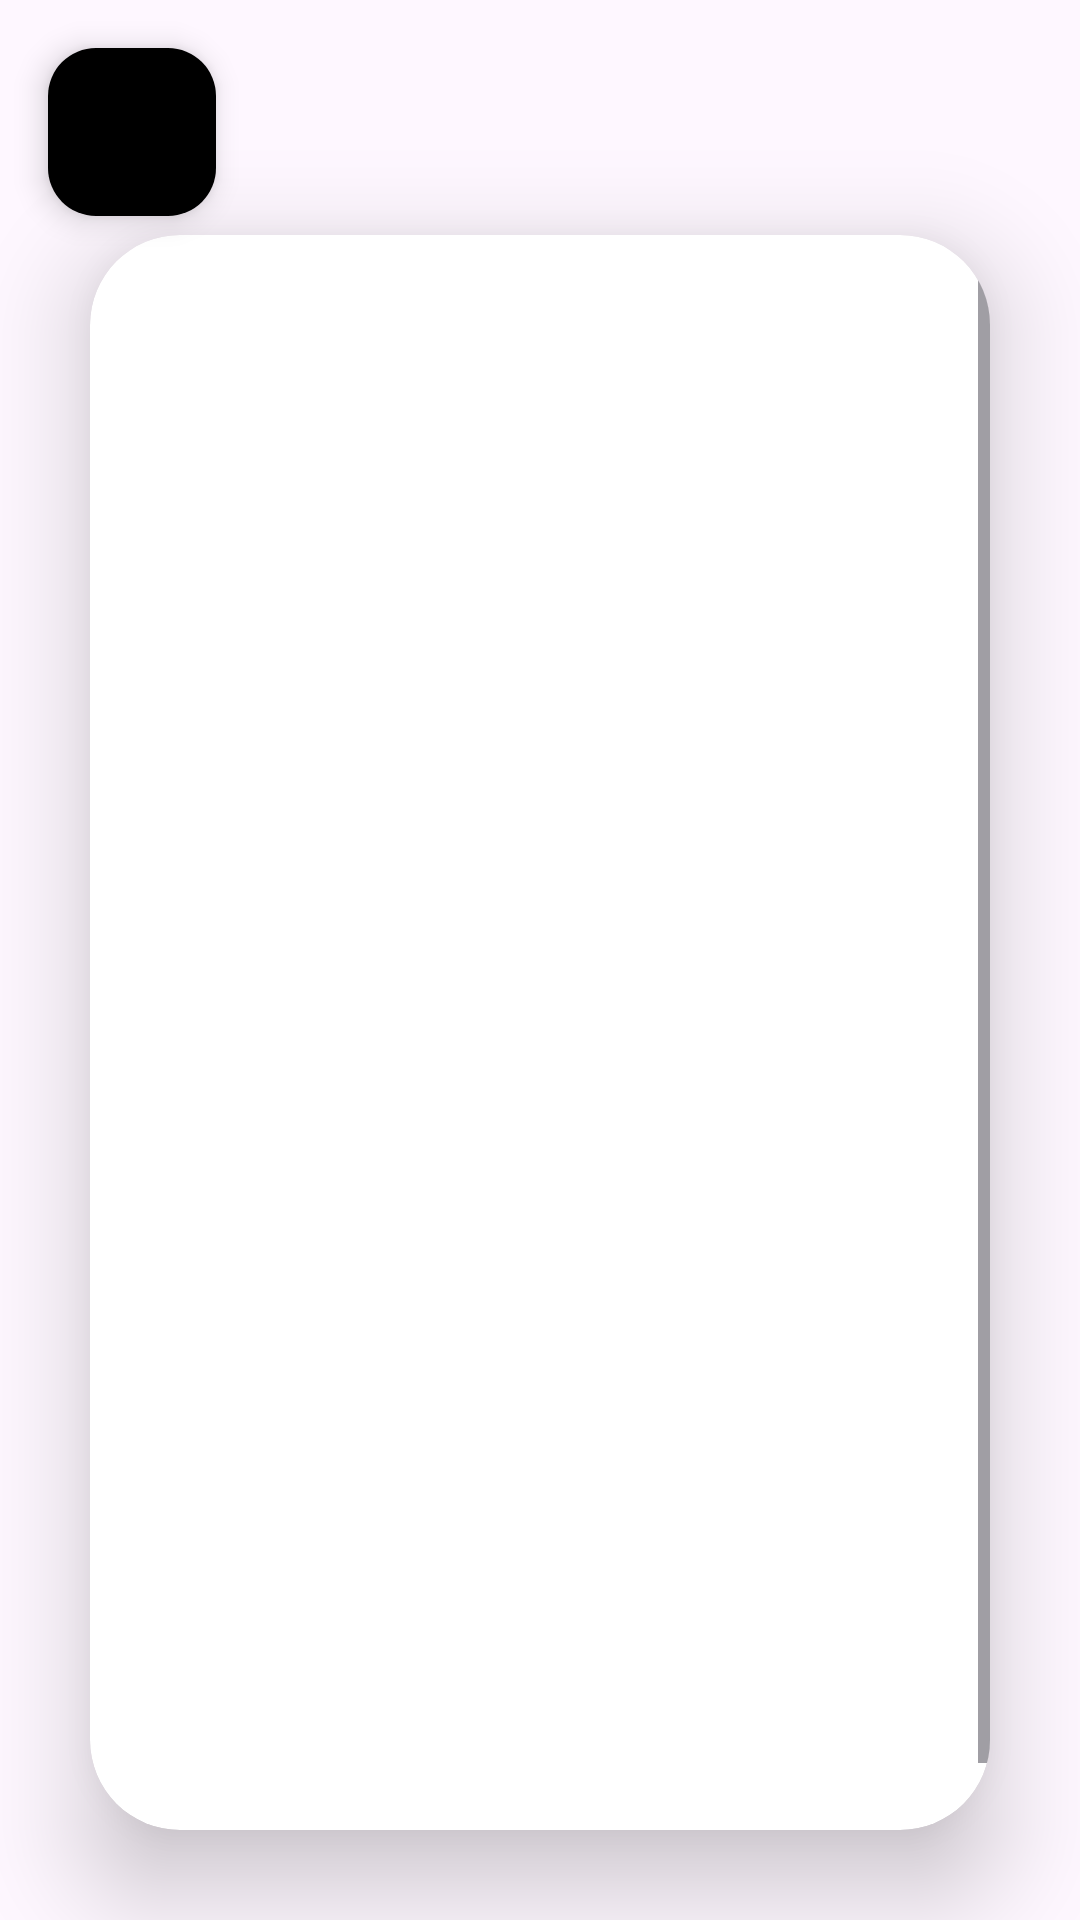

Reconstruct the res/layout file that produces this screen, plus the resources it refers to.
<!-- AndroidManifest.xml: application theme Theme.IloveBooksV2XR -->
<!-- res/layout/activity_ver_libro.xml -->
<?xml version="1.0" encoding="utf-8"?>
<RelativeLayout
    xmlns:android="http://schemas.android.com/apk/res/android"
    xmlns:app="http://schemas.android.com/apk/res-auto"
    xmlns:tools="http://schemas.android.com/tools"
    android:layout_width="match_parent"
    android:layout_height="match_parent"
    tools:context=".MainActivity">

    <com.google.android.material.floatingactionbutton.FloatingActionButton
        android:id="@+id/fab"
        android:layout_width="wrap_content"
        android:layout_height="wrap_content"
        android:layout_alignParentStart="true"
        android:layout_alignParentTop="true"
        android:layout_margin="16dp"
        android:backgroundTint="@color/black"
        android:src="@drawable/baseline_west_24" />
<LinearLayout
    android:layout_width="match_parent"
    android:layout_height="match_parent"
    android:orientation="vertical"
    android:gravity="center"
    android:background="@drawable/loginfondo"
    tools:context=".MainActivity">

    <TextView
        android:id="@+id/verLibroAutor"
        android:layout_width="match_parent"
        android:layout_height="wrap_content"
        android:textAlignment="center"
        android:textColor="@color/white"
        android:textSize="36sp"
        android:textStyle="bold" />

    <androidx.cardview.widget.CardView
        android:layout_width="match_parent"
        android:layout_height="wrap_content"
        android:layout_margin="30dp"
        app:cardCornerRadius="30dp"
        app:cardElevation="20dp"
        android:background="@android:color/white">

        <ScrollView
            android:layout_width="match_parent"
            android:layout_height="623dp">

            <LinearLayout
                android:layout_width="match_parent"
                android:layout_height="wrap_content"
                android:layout_gravity="center_horizontal"
                android:orientation="vertical"
                android:padding="24dp">


                <TextView
                    android:id="@+id/verLibroTitulo"
                    android:layout_width="match_parent"
                    android:layout_height="wrap_content"
                    android:textAlignment="center"
                    android:textStyle="bold" />

                <TextView
                    android:id="@+id/verLibroHistoria"
                    android:layout_width="match_parent"
                    android:layout_height="695dp" />

            </LinearLayout>
        </ScrollView>

    </androidx.cardview.widget.CardView>

</LinearLayout>
</RelativeLayout>
<!-- resources referenced by this layout -->
<resources>
  <style name="Theme.IloveBooksV2XR" parent="Base.Theme.IloveBooksV2XR" />
  <style name="Base.Theme.IloveBooksV2XR" parent="Theme.Material3.DayNight.NoActionBar">
          
          
      </style>
  <!-- not gathered from this repository: default colours our renderer supplied (Android Studio template values) -->
  <color name="black">#FF000000</color>
  <color name="white">#FFFFFFFF</color>
</resources>
